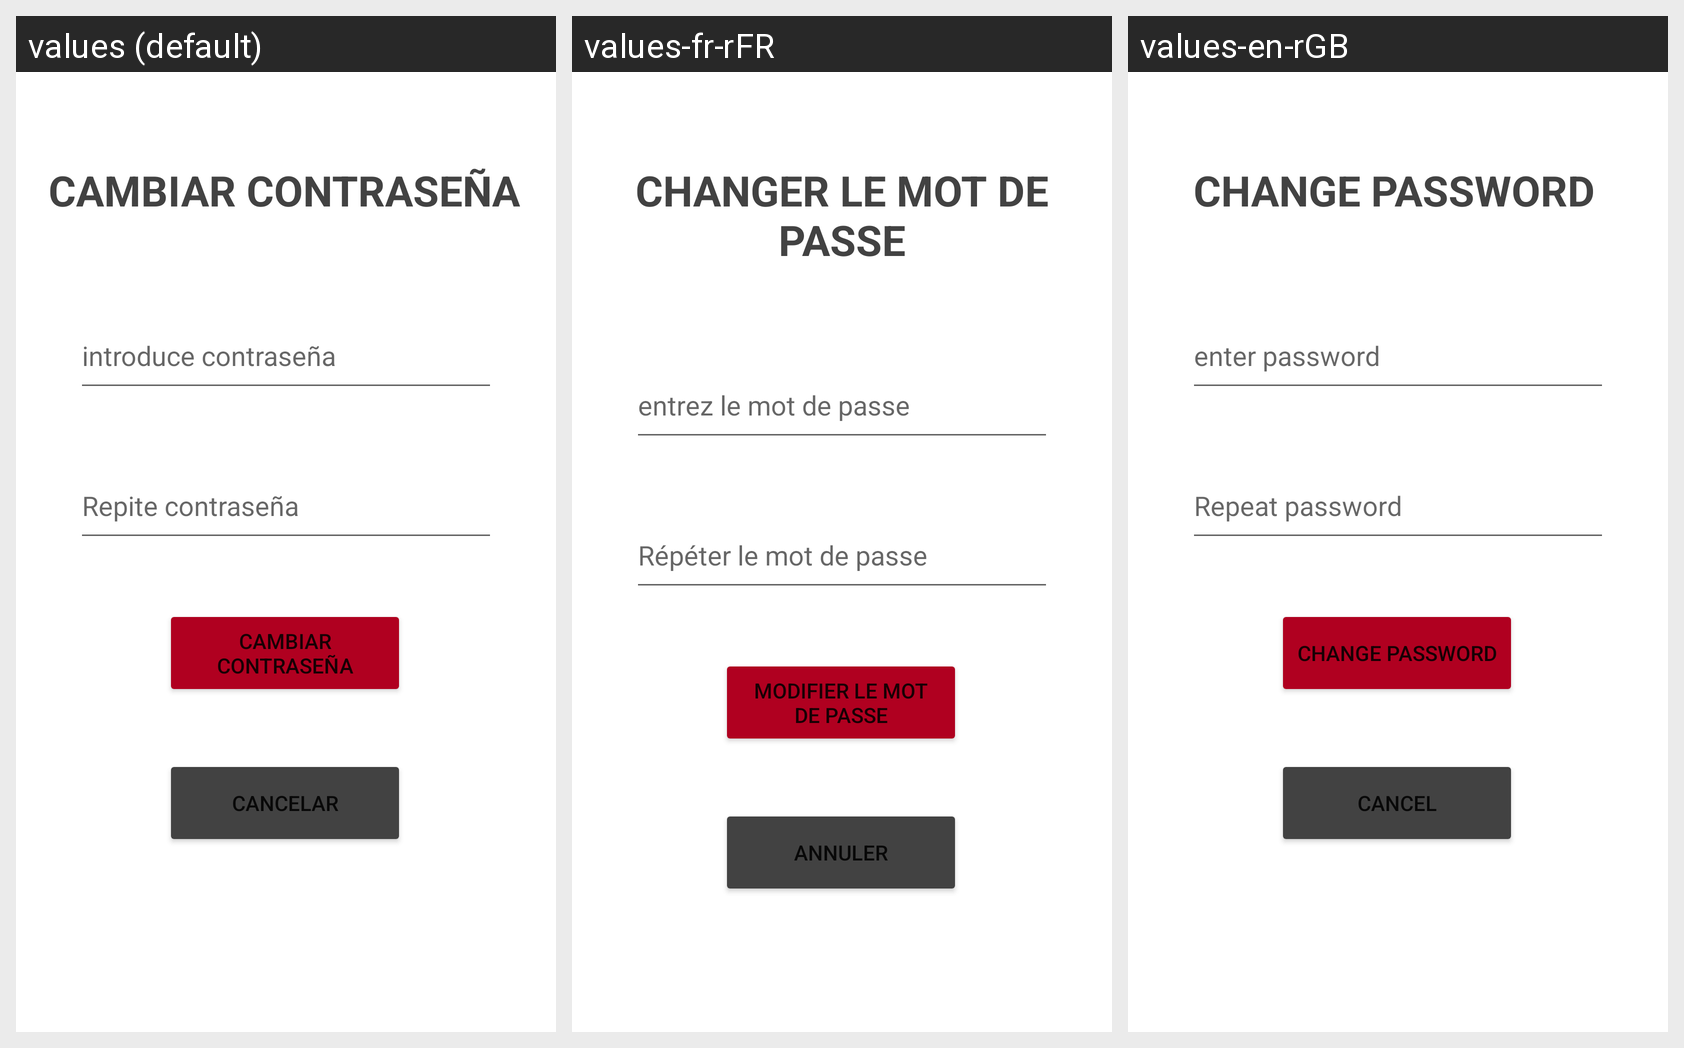

Translations of the strings shown on this Android screen, per locale in the grid:
Android screen res/layout/activity_cambiar_pass.xml rendered under 3 locales, left to right: values (default), values-fr-rFR, values-en-rGB. Device: Nexus 5 (rendered at 1080×1920; each locale shown at half size, 540×960, under a caption strip naming it); theme Theme.H91.
Strings drawn on this screen, with the default value and each locale's value (text and hints the layout hard-codes, and strings that could not be matched under every locale, appear in the picture but are not listed):

cambiar_contrase_a3
  values: CAMBIAR CONTRASEÑA
  values-fr-rFR: CHANGER LE MOT DE PASSE
  values-en-rGB: CHANGE PASSWORD

introduce_contrase_a
  values: introduce contraseña
  values-fr-rFR: entrez le mot de passe
  values-en-rGB: enter password

repite_contrase_a2
  values: Repite contraseña
  values-fr-rFR: Répéter le mot de passe
  values-en-rGB: Repeat password

cambiar_contrase_a
  values: Cambiar Contraseña
  values-fr-rFR: Modifier le mot de passe
  values-en-rGB: Change Password

cancelar
  values: cancelar
  values-fr-rFR: annuler
  values-en-rGB: cancel
